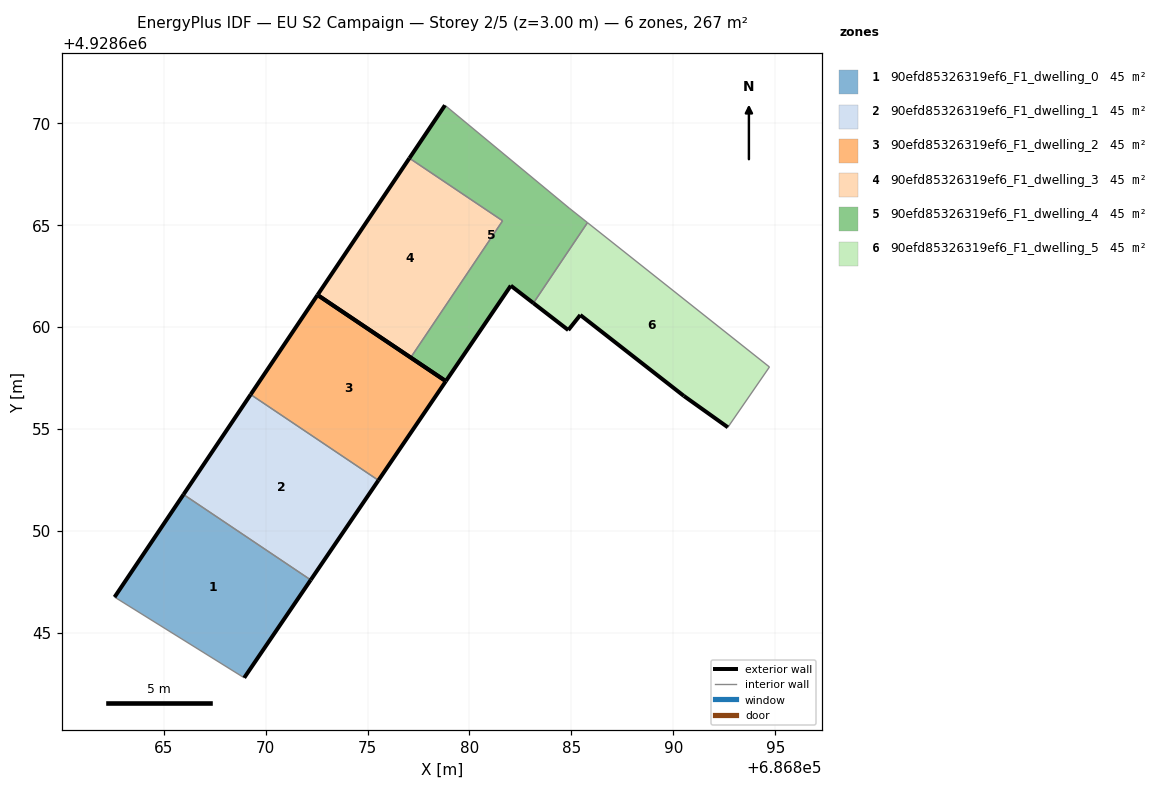
=== STOREY PLAN SPEC (per zone: floor XY polygon, exterior-wall plan segments, windows/doors) ===
zone 1: 90efd85326319ef6_F1_dwelling_0  (44.5 m²)
  floor: (686868.95, 4928642.78) (686872.21, 4928647.58) (686865.97, 4928651.77) (686862.59, 4928646.74)
  exterior wall: (686872.21, 4928647.58) – (686868.95, 4928642.78)  [5.8 m]
  exterior wall: (686862.59, 4928646.74) – (686865.97, 4928651.77)  [6.1 m]
  interior walls: 2
zone 2: 90efd85326319ef6_F1_dwelling_1  (44.5 m²)
  floor: (686872.21, 4928647.58) (686875.53, 4928652.47) (686869.26, 4928656.68) (686865.97, 4928651.77)
  exterior wall: (686875.53, 4928652.47) – (686872.21, 4928647.58)  [5.9 m]
  exterior wall: (686865.97, 4928651.77) – (686869.26, 4928656.68)  [5.9 m]
  interior walls: 2
zone 3: 90efd85326319ef6_F1_dwelling_2  (44.5 m²)
  floor: (686875.53, 4928652.47) (686878.84, 4928657.33) (686872.55, 4928661.56) (686869.26, 4928656.68)
  exterior wall: (686872.55, 4928661.56) – (686878.84, 4928657.33)  [7.6 m]
  exterior wall: (686878.84, 4928657.33) – (686875.53, 4928652.47)  [5.9 m]
  exterior wall: (686869.26, 4928656.68) – (686872.55, 4928661.56)  [5.9 m]
  interior walls: 1
zone 4: 90efd85326319ef6_F1_dwelling_3  (44.5 m²)
  floor: (686877.12, 4928658.49) (686881.62, 4928665.20) (686877.05, 4928668.27) (686872.55, 4928661.56)
  exterior wall: (686877.12, 4928658.49) – (686872.55, 4928661.56)  [5.5 m]
  exterior wall: (686872.55, 4928661.56) – (686877.05, 4928668.27)  [8.1 m]
  interior walls: 2
zone 5: 90efd85326319ef6_F1_dwelling_4  (44.5 m²)
  floor: (686883.14, 4928661.16) (686885.79, 4928665.11) (686884.90, 4928665.82) (686878.80, 4928670.87) (686877.05, 4928668.27) (686881.62, 4928665.20) (686877.12, 4928658.49) (686878.84, 4928657.33) (686882.03, 4928662.02)
  exterior wall: (686878.84, 4928657.33) – (686877.12, 4928658.49)  [2.1 m]
  exterior wall: (686877.05, 4928668.27) – (686878.80, 4928670.87)  [3.1 m]
  exterior wall: (686883.14, 4928661.16) – (686882.03, 4928662.02)  [1.4 m]
  exterior wall: (686882.03, 4928662.02) – (686878.84, 4928657.33)  [5.7 m]
  interior walls: 5
zone 6: 90efd85326319ef6_F1_dwelling_5  (44.5 m²)
  floor: (686892.68, 4928655.07) (686894.72, 4928658.03) (686885.79, 4928665.11) (686883.14, 4928661.16) (686884.85, 4928659.84) (686885.44, 4928660.58) (686890.52, 4928656.61)
  exterior wall: (686884.85, 4928659.84) – (686883.14, 4928661.16)  [2.2 m]
  exterior wall: (686892.68, 4928655.07) – (686890.52, 4928656.61)  [2.7 m]
  exterior wall: (686890.52, 4928656.61) – (686885.44, 4928660.58)  [6.4 m]
  exterior wall: (686885.44, 4928660.58) – (686884.85, 4928659.84)  [0.9 m]
  interior walls: 3

=== DERIVED (storey summary) ===
Building: EU S2 Campaign
Storey: 2 of 5  (floor level z = 3.00 m)
Storey gross floor area: 267.2 m²
Zones on this storey: 6
  - 90efd85326319ef6_F1_dwelling_0: floor 44.5 m²; exterior wall 11.9 m (35.6 m²); WWR 0.0%
  - 90efd85326319ef6_F1_dwelling_1: floor 44.5 m²; exterior wall 11.8 m (35.5 m²); WWR 0.0%
  - 90efd85326319ef6_F1_dwelling_2: floor 44.5 m²; exterior wall 19.4 m (58.1 m²); WWR 0.0%
  - 90efd85326319ef6_F1_dwelling_3: floor 44.5 m²; exterior wall 13.6 m (40.8 m²); WWR 0.0%
  - 90efd85326319ef6_F1_dwelling_4: floor 44.5 m²; exterior wall 12.3 m (36.8 m²); WWR 0.0%
  - 90efd85326319ef6_F1_dwelling_5: floor 44.5 m²; exterior wall 12.2 m (36.6 m²); WWR 0.0%
Zone adjacency (shared interzone walls):
  - 90efd85326319ef6_F1_dwelling_0 ↔ 90efd85326319ef6_F1_dwelling_1
  - 90efd85326319ef6_F1_dwelling_1 ↔ 90efd85326319ef6_F1_dwelling_2
  - 90efd85326319ef6_F1_dwelling_3 ↔ 90efd85326319ef6_F1_dwelling_4
  - 90efd85326319ef6_F1_dwelling_4 ↔ 90efd85326319ef6_F1_dwelling_5